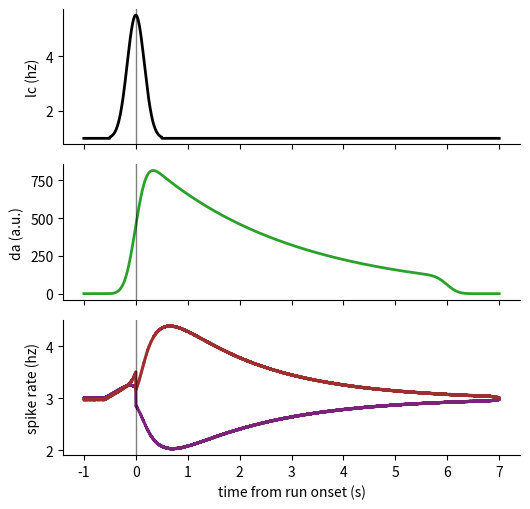
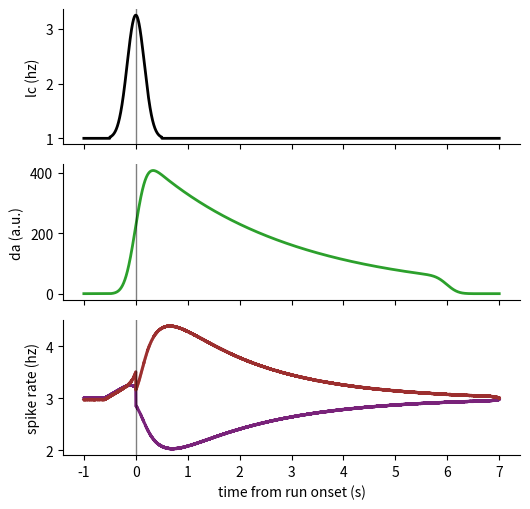
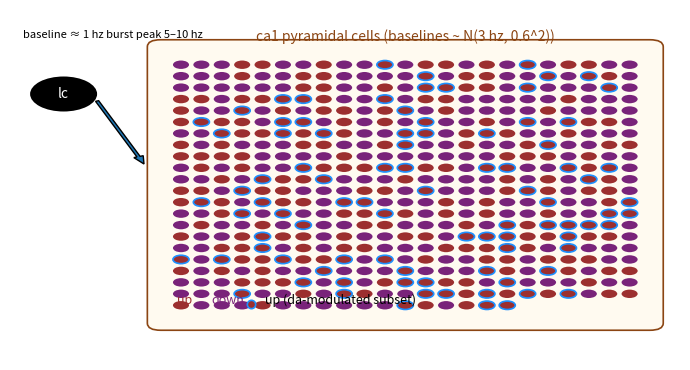

Source code (Python) for these figures, in order:
# -*- coding: utf-8 -*-
"""
ca1 pyramidal population model with direct lc→pyramidal modulation and motivation coupling (v6).

this version matches the manuscript constraints and your plots:
- lc tonic ≈ 1 hz; onset burst is a centred gaussian (diameter 1 s, ±0.5 s), peak maps with time‑since‑reward r into 5–10 hz.
- ca1 pyramidal baselines are heterogeneous (gaussian around 3 hz; per‑cell baselines, not a fixed value).
- both up and down cells show an **anticipatory ramp** in the **−0.6..0 s** window, then a **post‑onset transient** that **peaks (up) or troughs (down) around ~1 s** and **returns to each cell’s own baseline by ~3 s with exponential decay**.
- only a subset of up cells are da‑modulated (axon‑proximal). da multiplies **only the post‑onset transient** of that subset.
- all multiplicative factors are bounded; firing rates are clipped to physiological caps.
"""

#%% imports
from __future__ import annotations

from dataclasses import dataclass
from typing import Dict, Any, Tuple, Optional, List

import numpy as np
import matplotlib.pyplot as plt
from matplotlib.patches import Circle, FancyBboxPatch, FancyArrow


# ----------------------------
# helpers and kernels
# ----------------------------

def gaussian_centered(samp_freq: int, width_s: float = 1.0, eps: float = 0.01) -> np.ndarray:
    """
    centred gaussian with unit peak and diameter ≈ width_s.

    parameters:
    - samp_freq: sampling frequency (hz)
    - width_s: diameter (s) from −width_s/2 to +width_s/2
    - eps: relative edge value at ±width_s/2

    returns:
    - k: kernel with peak 1 at centre
    """
    n = int(round(width_s * samp_freq)) | 1  # odd length
    t = np.linspace(-width_s/2, +width_s/2, n)
    sigma = (width_s/2) / np.sqrt(2.0 * np.log(1.0/eps))
    k = np.exp(-0.5 * (t/sigma) ** 2)
    return k / k.max()


def exp_unit_area(samp_freq: int, tau_s: float = 2.8, dur_s: float = 6.0) -> np.ndarray:
    """
    causal exponential with unit area.

    parameters:
    - samp_freq: sampling frequency (hz)
    - tau_s: decay constant (s)
    - dur_s: duration (s)

    returns:
    - k: unit‑area kernel (t≥0)
    """
    n = int(round(dur_s * samp_freq)) + 1
    t = np.arange(n) / samp_freq
    k = np.exp(-t/tau_s)
    k /= np.trapz(k, t)
    return k


def embed_centered(k: np.ndarray, total_len: int, center_idx: int) -> np.ndarray:
    """
    embed centred kernel so its midpoint aligns to center_idx.

    parameters:
    - k: centred kernel (odd length)
    - total_len: output length
    - center_idx: alignment index

    returns:
    - v: embedded vector
    """
    v = np.zeros(total_len, float)
    half = len(k)//2
    s0 = max(0, center_idx-half)
    e0 = min(total_len, center_idx+half+1)
    ks = half - (center_idx - s0)
    ke = ks + (e0 - s0)
    v[s0:e0] = k[ks:ke]
    return v


def conv_causal_same(x: np.ndarray, k: np.ndarray) -> np.ndarray:
    """
    causal convolution with same length output.

    parameters:
    - x: input vector
    - k: causal kernel (t≥0)

    returns:
    - y: result cropped to len(x)
    """
    y = np.convolve(x, k, mode='full')
    return y[:len(x)]


def shift_zeropad(sig: np.ndarray, shift: int) -> np.ndarray:
    """
    zero‑padded shift: positive delays, negative advances. no wrap‑around.

    parameters:
    - sig: 1d array
    - shift: integer samples

    returns:
    - out: shifted array
    """
    out = np.zeros_like(sig)
    n = len(sig)
    if shift >= 0:
        ncopy = max(0, n-shift)
        if ncopy > 0:
            out[shift:shift+ncopy] = sig[:ncopy]
    else:
        s = -shift
        ncopy = max(0, n-s)
        if ncopy > 0:
            out[:ncopy] = sig[s:s+ncopy]
    return out


# ----------------------------
# parameters
# ----------------------------

@dataclass
class Params:
    """
    model parameters.

    parameters:
    - samp_freq: sampling frequency (hz)
    - pre_s/post_s: buffer around onset (s)
    - n_pyr: number of pyramidal cells
    - frac_up: fraction of up cells
    - frac_up_da: fraction of up cells that are da‑modulated
    - base_mu/base_sd: gaussian baseline for pyramidal cells (hz)
    - lc_*: lc firing characteristics
    - r_min/r_max: mapping range for time‑since‑reward r (s)
    - pre_ramp_dur: duration of anticipatory ramp (s)
    - pre_ramp_mu/sd: mean/sd ramp height at t=0 (hz)
    - up_amp_mu/sd: up transient amplitude at unit peak (hz)
    - down_amp_mu/sd: down transient magnitude at unit trough (hz)
    - up_tau_rise / up_tau_decay: up transient shape (s)
    - down_tau_rise / down_tau_recover: down transient shape (s)
    - peak_time_s: target time of extrema after onset (s) used for jittering
    - jitter_up_sd / jitter_down_sd: timing jitter (s)
    - da_gain: global da gain (dimensionless)
    - noise_sd: additive gaussian noise (hz)
    - max_fr_hz: hard cap on pyramidal rate (hz)
    """

    samp_freq: int = 1250
    pre_s: float = 1.0
    post_s: float = 7.0

    n_pyr: int = 500
    frac_up: float = 0.5
    frac_up_da: float = 0.35

    base_mu: float = 3.0
    base_sd: float = 0.6

    lc_baseline_hz: float = 1.0
    lc_peak_min_hz: float = 5.0
    lc_peak_max_hz: float = 10.0
    r_min: float = 0.0
    r_max: float = 5.0

    kL_width_s: float = 1.0
    kL_eps: float = 0.01
    kD_tau_s: float = 2.8
    kD_dur_s: float = 6.0

    pre_ramp_dur: float = 0.6
    pre_ramp_mu: float = 0.35
    pre_ramp_sd: float = 0.10

    up_amp_mu: float = 1.2
    up_amp_sd: float = 0.4
    down_amp_mu: float = 1.0
    down_amp_sd: float = 0.35

    up_tau_rise: float = 0.35
    up_tau_decay: float = 2.0
    down_tau_rise: float = 0.35
    down_tau_recover: float = 2.0

    peak_time_s: float = 1.1

    jitter_up_sd: float = 0.10
    jitter_down_sd: float = 0.12

    da_gain: float = 0.6
    noise_sd: float = 0.05
    max_fr_hz: float = 15.0

    def time_axis(self) -> Tuple[np.ndarray, int]:
        """
        build time axis and onset index.

        parameters:
        - none

        returns:
        - t: time axis (s)
        - onset_idx: index of run onset
        """
        n_pre = int(round(self.pre_s * self.samp_freq))
        n_post = int(round(self.post_s * self.samp_freq))
        n = n_pre + n_post
        t = (np.arange(n) - n_pre) / self.samp_freq
        return t, n_pre


# ----------------------------
# anticipatory ramp and post‑onset transients
# ----------------------------

def anticipatory_ramp(t: np.ndarray, onset_idx: int, dur_s: float, height_hz: float) -> np.ndarray:
    """
    linear ramp in [onset-dur_s, onset] reaching 'height_hz' at t=0; 0 elsewhere.

    parameters:
    - t: time axis (s)
    - onset_idx: index of run onset
    - dur_s: ramp duration (s)
    - height_hz: ramp height at onset (hz)

    returns:
    - r: ramp vector (hz)
    """
    r = np.zeros_like(t)
    t0 = t[onset_idx] - dur_s
    pre_mask = (t >= t0) & (t <= t[onset_idx])
    r[pre_mask] = height_hz * (t[pre_mask] - t0) / max(1e-9, dur_s)
    return r


def alpha_rise_exp_decay(t: np.ndarray, onset_idx: int, tau_rise: float, tau_decay: float) -> np.ndarray:
    """
    post‑onset transient with smooth rise then exponential decay (unit peak).

    parameters:
    - t: time axis (s)
    - onset_idx: onset index
    - tau_rise: rise time constant (s)
    - tau_decay: decay time constant (s)

    returns:
    - k: unit‑peak kernel for t≥0
    """
    dt = t - t[onset_idx]
    k = (1.0 - np.exp(-np.clip(dt, 0, None)/max(1e-9, tau_rise))) * np.exp(-np.clip(dt, 0, None)/max(1e-9, tau_decay))
    k /= max(1e-9, k.max())
    return k


# ----------------------------
# population construction
# ----------------------------

def make_population(p: Params, seed: int = 1) -> Dict[str, Any]:
    """
    construct per‑cell attributes and masks.

    parameters:
    - p: params
    - seed: rng seed

    returns:
    - pop: population dict
    """
    rng = np.random.default_rng(seed)
    t, onset_idx = p.time_axis()

    is_up = rng.random(p.n_pyr) < p.frac_up
    up_idx = np.where(is_up)[0]
    is_up_da = np.zeros(p.n_pyr, bool)
    if len(up_idx) > 0:
        n_da = int(round(p.frac_up_da * len(up_idx)))
        if n_da > 0:
            is_up_da[rng.choice(up_idx, n_da, replace=False)] = True

    baseline = rng.normal(p.base_mu, p.base_sd, size=p.n_pyr)

    pre_ramp_height = rng.normal(p.pre_ramp_mu, p.pre_ramp_sd, size=p.n_pyr).clip(0.0, None)
    up_amp = rng.normal(p.up_amp_mu, p.up_amp_sd, size=p.n_pyr).clip(0.2, None)
    down_amp = rng.normal(p.down_amp_mu, p.down_amp_sd, size=p.n_pyr).clip(0.2, None)

    # jitter extrema timing by shifting the post‑onset kernel
    jitter_up = (rng.normal(0.0, p.jitter_up_sd, size=p.n_pyr) * p.samp_freq).astype(int)
    jitter_down = (rng.normal(0.0, p.jitter_down_sd, size=p.n_pyr) * p.samp_freq).astype(int)

    kup = alpha_rise_exp_decay(t, onset_idx, p.up_tau_rise, p.up_tau_decay)
    kdown_post = alpha_rise_exp_decay(t, onset_idx, p.down_tau_rise, p.down_tau_recover)

    # anticipatory ramp (same form for all cells; amplitude varies per cell)
    ramp_unit = anticipatory_ramp(t, onset_idx, p.pre_ramp_dur, 1.0)  # unit height; scale per cell later

    return dict(
        t=t, onset_idx=onset_idx,
        is_up=is_up, is_up_da=is_up_da,
        baseline=baseline,
        pre_ramp_height=pre_ramp_height,
        up_amp=up_amp, down_amp=down_amp,
        jitter_up=jitter_up, jitter_down=jitter_down,
        kup=kup, kdown_post=kdown_post, ramp_unit=ramp_unit
    )


# ----------------------------
# lc and da
# ----------------------------

def lc_and_da(p: Params, length: int, onset_idx: int, r_seconds: float, inhibit: float = 0.0) -> Tuple[np.ndarray, np.ndarray, np.ndarray]:
    """
    build lc (hz), raw da (a.u.) and normalised da (0..1) from r.

    parameters:
    - p: params
    - length: series length
    - onset_idx: onset index
    - r_seconds: time since last reward (s)
    - inhibit: onset suppression fraction (0..1)

    returns:
    - L: lc in hz
    - D: raw da a.u.
    - Dnorm: da normalised by 99th percentile
    """
    kL = gaussian_centered(p.samp_freq, p.kL_width_s, p.kL_eps)
    kD = exp_unit_area(p.samp_freq, p.kD_tau_s, p.kD_dur_s)

    r = np.clip(r_seconds, p.r_min, p.r_max)
    frac = (r - p.r_min) / max(1e-9, (p.r_max - p.r_min))
    peak = p.lc_peak_min_hz + frac * (p.lc_peak_max_hz - p.lc_peak_min_hz)
    amp = max(0.0, peak - p.lc_baseline_hz) * (1.0 - inhibit)

    L = np.full(length, p.lc_baseline_hz, float)
    L += amp * embed_centered(kL, length, onset_idx)

    burst = np.clip(L - p.lc_baseline_hz, 0.0, None)
    D = conv_causal_same(burst, kD)
    Dnorm = D / (np.percentile(D, 99) + 1e-9)
    return L, D, Dnorm


# ----------------------------
# simulate
# ----------------------------

def simulate_trial(p: Params, pop: Dict[str, Any], r_seconds: float, inhibit: float = 0.0, seed: Optional[int] = None) -> Dict[str, Any]:
    """
    simulate one trial with anticipatory ramps and post‑onset transients.

    parameters:
    - p: params
    - pop: population dict
    - r_seconds: time since reward (s)
    - inhibit: lc onset suppression fraction (0..1)
    - seed: rng seed

    returns:
    - out: dict with t, L, D, rates, up/down means, masks
    """
    rng = np.random.default_rng(seed)

    t = pop['t']; onset_idx = pop['onset_idx']
    L, D, Dnorm = lc_and_da(p, len(t), onset_idx, r_seconds, inhibit)

    is_up = pop['is_up']; is_up_da = pop['is_up_da']
    baseline = pop['baseline']
    pre_height = pop['pre_ramp_height']
    up_amp = pop['up_amp']; down_amp = pop['down_amp']
    jitter_up = pop['jitter_up']; jitter_down = pop['jitter_down']
    kup = pop['kup']; kdown_post = pop['kdown_post']
    ramp_unit = pop['ramp_unit']

    n = len(baseline); nt = len(t)
    rates = np.zeros((n, nt), float)

    # precompute shifted post‑onset kernels
    kup_cells = np.vstack([shift_zeropad(kup, s) for s in jitter_up])
    kdown_cells = np.vstack([shift_zeropad(kdown_post, s) for s in jitter_down])

    # build per‑cell timecourses
    for i in range(n):
        ramp = pre_height[i] * ramp_unit  # pre‑onset ramp only
        if is_up[i]:
            post = up_amp[i] * kup_cells[i]
            # da multiplies post‑onset transient of the up‑DA subset only
            mod = 1.0 + (p.da_gain * (1.0 if is_up_da[i] else 0.0) * Dnorm)
            post *= mod
            r = baseline[i] + ramp + post
        else:
            post = -down_amp[i] * kdown_cells[i]  # negative transient, exponential recovery
            r = baseline[i] + ramp + post

        r += rng.normal(0.0, p.noise_sd, size=nt)
        rates[i] = np.clip(r, 0.0, p.max_fr_hz)

    up_mask = is_up
    down_mask = ~is_up
    mean_up = rates[up_mask].mean(axis=0) if up_mask.any() else np.zeros(nt)
    mean_down = rates[down_mask].mean(axis=0) if down_mask.any() else np.zeros(nt)

    return dict(t=t, onset_idx=onset_idx, L=L, D=D, rates=rates,
                mean_up=mean_up, mean_down=mean_down,
                masks=dict(is_up=is_up, is_up_da=is_up_da))


def run_conditions(p: Params, r_values: List[float], inhibit: float = 0.0, seed: int = 11) -> Dict[str, Any]:
    """
    simulate one population across several r conditions.

    parameters:
    - p: params
    - r_values: list of r in seconds
    - inhibit: lc onset suppression (0..1)

    returns:
    - out: dict with population and trials
    """
    pop = make_population(p, seed=seed)
    trials = [simulate_trial(p, pop, r, inhibit=inhibit, seed=seed+i) for i, r in enumerate(r_values)]
    return dict(params=p, population=pop, trials=trials)


# ----------------------------
# plotting
# ----------------------------

def plot_up_down(run: Dict[str, Any]) -> None:
    """
    plot lc (hz), da (a.u.), and population means for down (purple) and up (red).

    parameters:
    - run: output of run_conditions

    returns:
    - none
    """
    t = run['trials'][0]['t']
    ups = np.stack([o['mean_up'] for o in run['trials']]); mu_u = ups.mean(axis=0); se_u = ups.std(axis=0, ddof=1)/np.sqrt(len(run['trials']))
    dns = np.stack([o['mean_down'] for o in run['trials']]); mu_d = dns.mean(axis=0); se_d = dns.std(axis=0, ddof=1)/np.sqrt(len(run['trials']))
    L = run['trials'][0]['L']; D = run['trials'][0]['D']

    fig, axs = plt.subplots(3, 1, figsize=(5.4, 5.2), sharex=True)
    axs[0].plot(t, L, lw=2, color='k'); axs[0].set_ylabel('lc (hz)')
    axs[1].plot(t, D, lw=2, color='tab:green'); axs[1].set_ylabel('da (a.u.)')
    axs[2].plot(t, mu_d, lw=2.2, color='#79237a'); axs[2].fill_between(t, mu_d-se_d, mu_d+se_d, color='#79237a', alpha=0.25)
    axs[2].plot(t, mu_u, lw=2.2, color='#9c2f2f'); axs[2].fill_between(t, mu_u-se_u, mu_u+se_u, color='#9c2f2f', alpha=0.25)
    axs[2].set_xlabel('time from run onset (s)'); axs[2].set_ylabel('spike rate (hz)')
    for ax in axs: ax.axvline(0, color='k', lw=1, alpha=0.5); ax.spines[['top','right']].set_visible(False)
    plt.tight_layout(); plt.show()


def draw_schematic(pop: Dict[str, Any]) -> None:
    """
    publication‑style schematic: circles for ca1 pyramids; up (red), down (purple), up‑DA outlined.

    parameters:
    - pop: population dict

    returns:
    - none
    """
    is_up = pop['is_up']; is_up_da = pop['is_up_da']
    n = len(is_up); cols = int(np.ceil(np.sqrt(n))); rows = int(np.ceil(n/cols))
    up_c, down_c, da_edge = '#9c2f2f', '#79237a', '#1e90ff'

    fig, ax = plt.subplots(figsize=(7.0, 3.8)); ax.set_axis_off()

    # lc node
    lc = Circle((0.08, 0.76), 0.05, transform=ax.transAxes, fc='black', ec='none'); ax.add_patch(lc)
    ax.text(0.08, 0.76, 'lc', color='w', ha='center', va='center', transform=ax.transAxes, fontsize=10)
    ax.text(0.02, 0.92, 'baseline ≈ 1 hz burst peak 5–10 hz', transform=ax.transAxes, fontsize=8)

    # ca1 box
    box = FancyBboxPatch((0.22, 0.10), 0.74, 0.80, boxstyle='round,pad=0.015,rounding_size=0.02', fc='#fffaf0', ec='#8b4513', lw=1.2, transform=ax.transAxes); ax.add_patch(box)
    ax.text(0.59, 0.91, 'ca1 pyramidal cells (baselines ~ N(3 hz, 0.6^2))', transform=ax.transAxes, fontsize=10, color='#8b4513', ha='center')

    # lc→ca1 arrow
    ax.add_patch(FancyArrow(0.13, 0.74, 0.07, -0.18, width=0.005, length_includes_head=True, transform=ax.transAxes))

    # grid of cells
    gx0, gy0, gxw, gyh = 0.24, 0.14, 0.70, 0.72
    xs = np.linspace(gx0, gx0+gxw, cols, endpoint=False) + (gxw/cols)*0.5
    ys = np.linspace(gy0, gy0+gyh, rows, endpoint=False) + (gyh/rows)*0.5

    idx = 0
    for r in range(rows):
        for c in range(cols):
            if idx >= n: break
            x, y = xs[c], ys[rows-1-r]
            fc = up_c if is_up[idx] else down_c
            ec = da_edge if is_up_da[idx] else 'none'
            ax.add_patch(Circle((x, y), 0.012, transform=ax.transAxes, fc=fc, ec=ec, lw=1.2))
            idx += 1

    # legend
    ax.text(0.25, 0.16, 'up', color=up_c, transform=ax.transAxes, fontsize=9)
    ax.text(0.30, 0.16, 'down', color=down_c, transform=ax.transAxes, fontsize=9)
    ax.plot([0.36], [0.16], marker='o', ms=6, mfc=up_c, mec=da_edge, mew=1.2, transform=ax.transAxes)
    ax.text(0.38, 0.16, 'up (da‑modulated subset)', color='k', transform=ax.transAxes, fontsize=9)

    plt.tight_layout(); plt.show()


# ----------------------------
# demo
# ----------------------------

def demo() -> None:
    """
    run base and inhibition conditions; plot and draw schematic.

    parameters:
    - none

    returns:
    - none
    """
    p = Params()
    pop = make_population(p, seed=13)
    run = run_conditions(p, r_values=[0.5, 2.0, 3.5, 5.0], inhibit=0.0, seed=13)
    plot_up_down(run)
    run_inhib = run_conditions(p, r_values=[0.5, 2.0, 3.5, 5.0], inhibit=0.5, seed=13)
    plot_up_down(run_inhib)
    draw_schematic(pop)


if __name__ == '__main__':
    demo()
